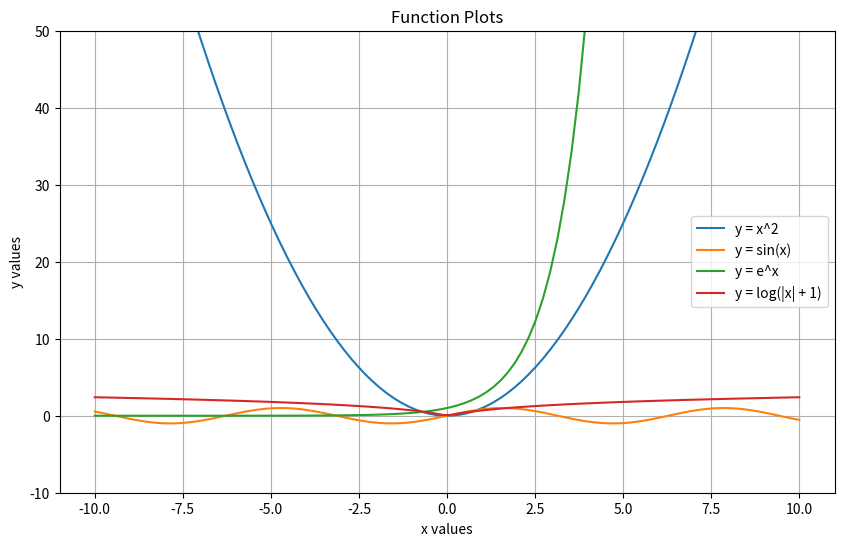

Generate this figure with matplotlib:

import numpy as np

gfg = np.matrix('[4, 1, 9; 12, 3, 1; 4, 5, 6]')

# (i) Sum of all elements
sum_all = np.sum(gfg)

# (ii) Sum of elements row-wise
sum_rows = np.sum(gfg, axis=1)

# (iii) Sum of elements column-wise
sum_columns = np.sum(gfg, axis=0)

print("Sum of all elements:", sum_all)
print("Row-wise sum:", sum_rows)
print("Column-wise sum:", sum_columns)

# (a)
array = np.array([10, 52, 62, 16, 16, 54, 453])
# (i) Sorted array
sorted_array = np.sort(array)

# (ii) Indices of sorted array
sorted_indices = np.argsort(array)

# (iii) 4 smallest elements
smallest_elements = np.sort(array)[:4]

# (iv) 5 largest elements
largest_elements = np.sort(array)[-5:]

print("Sorted array:", sorted_array)
print("Indices of sorted array:", sorted_indices)
print("4 Smallest elements:", smallest_elements)
print("5 Largest elements:", largest_elements)

# (b)
array_float = np.array([1.0, 1.2, 2.2, 2.0, 3.0, 2.0])

# (i) Integer elements only
integer_elements = array_float[array_float == array_float.astype(int)]

# (ii) Float elements only
float_elements = array_float[array_float != array_float.astype(int)]

print("Integer elements:", integer_elements)
print("Float elements:", float_elements)

# Q3: 
initials_ascii_sum = sum(ord(ch) for ch in "YS")  
X = initials_ascii_sum
sales = np.array([X, X+50, X+100, X+150, X+200])

# (b) Compute tax rate
tax_rate = ((X % 5) + 5) / 100
sales_after_tax = sales * (1 - tax_rate)

# (c) Apply discounts
discounted_sales = np.where(sales < X+100, sales * 0.95, sales * 0.90)

# (d) Expand sales data for multiple weeks
sales_weeks = np.tile(sales, (3, 1))
sales_weeks = sales_weeks * np.array([1.00, 1.02, 1.04]).reshape(3, 1)

print("Sales Data:", sales)
print("Sales after tax:", sales_after_tax)
print("Discounted Sales:", discounted_sales)
print("Sales Data for Multiple Weeks:", sales_weeks)

import matplotlib.pyplot as plt
# Q4: 
x = np.linspace(-10, 10, 100)
y1 = x**2
y2 = np.sin(x)
y3 = np.exp(x)
y4 = np.log(np.abs(x) + 1)

plt.figure(figsize=(10, 6))
plt.plot(x, y1, label='y = x^2')
plt.plot(x, y2, label='y = sin(x)')
plt.plot(x, y3, label='y = e^x')
plt.plot(x, y4, label='y = log(|x| + 1)')
plt.ylim(-10, 50)  
plt.xlabel('x values')
plt.ylabel('y values')
plt.title('Function Plots')
plt.legend()
plt.grid()
plt.show()





